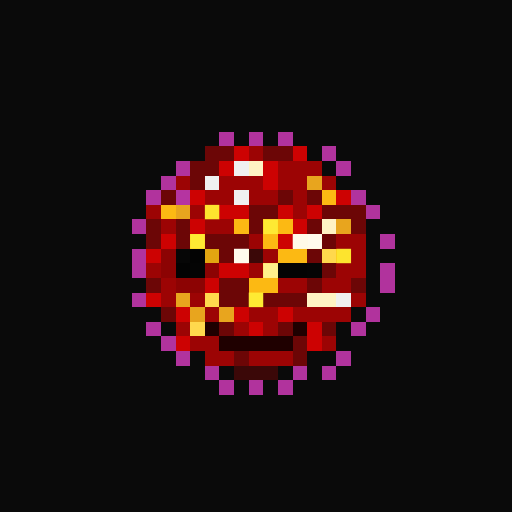
t = 0.00 s
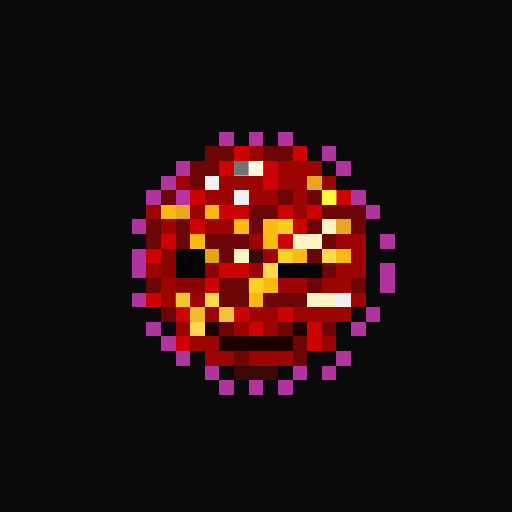
t = 1.06 s
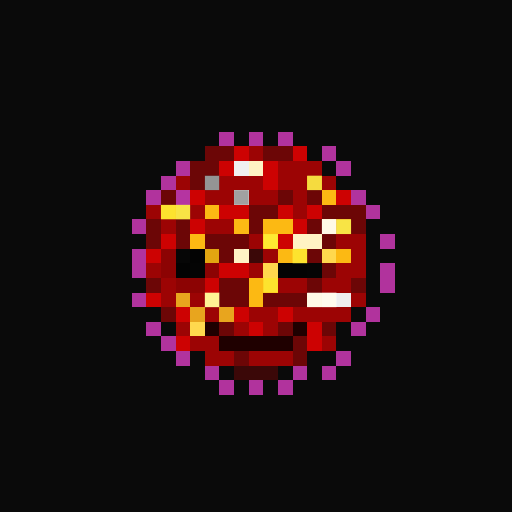
t = 2.13 s
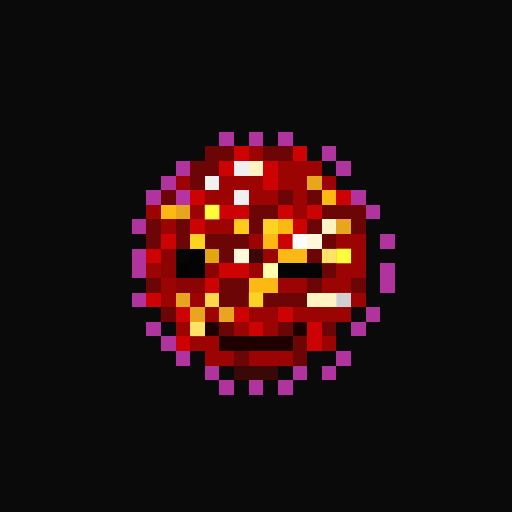
t = 3.19 s
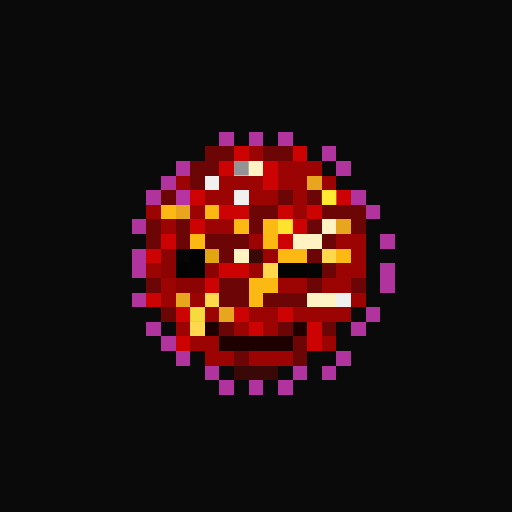
t = 4.25 s
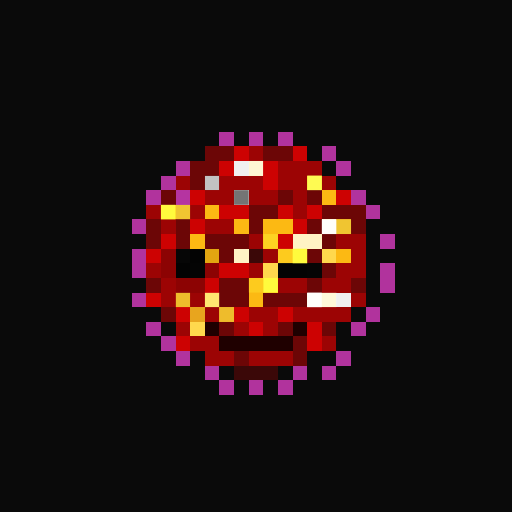
t = 5.32 s

The animated SVG that drew these frames (rendered in a browser with its animation timeline set to each time). Animation: 1 CSS @keyframes rule; one cycle of 6.38 s, repeats indefinitely.

<svg viewBox="0 0 35 35" shape-rendering="crispEdges" xmlns="http://www.w3.org/2000/svg"><style>@keyframes pop{0%,100%{opacity:0}18%{opacity:1}36%{opacity:0}}.a00{animation:pop 3.4s linear 0.00s infinite}.a01{animation:pop 3.4s linear -0.43s infinite}.a02{animation:pop 3.4s linear -0.85s infinite}.a03{animation:pop 3.4s linear -1.28s infinite}.a04{animation:pop 3.4s linear -1.70s infinite}.a05{animation:pop 3.4s linear -2.13s infinite}.a06{animation:pop 3.4s linear -2.55s infinite}.a07{animation:pop 3.4s linear -2.98s infinite}</style><rect width="35" height="35" fill="#0a0a0a"/><path fill="#b1339d" d="M15 9h1v1H15zM17 9h1v1H17zM19 9h1v1H19zM22 10h1v1H22zM12 11h1v1H12zM23 11h1v1H23zM11 12h1v1H11zM10 13h1v1H10zM24 13h1v1H24zM25 14h1v1H25zM9 15h1v1H9zM26 16h1v1H26zM9 17h1v1H9zM9 18h1v1H9zM26 18h1v1H26zM26 19h1v1H26zM9 20h1v1H9zM25 21h1v1H25zM10 22h1v1H10zM24 22h1v1H24zM11 23h1v1H11zM12 24h1v1H12zM23 24h1v1H23zM14 25h1v1H14zM20 25h1v1H20zM22 25h1v1H22zM15 26h1v1H15zM17 26h1v1H17zM19 26h1v1H19z"/><path fill="#6c0606" d="M14 10h2v1H14zM18 10h2v1H18zM13 11h2v1H13zM13 12h1v1H13zM11 13h1v1H11zM19 13h1v1H19zM21 13h1v1H21zM17 14h2v1H17zM22 14h3v1H22zM10 15h1v1H10zM12 15h1v1H12zM17 15h1v1H17zM21 15h1v1H21zM24 15h1v1H24zM10 16h1v1H10zM12 16h1v1H12zM14 16h3v1H14zM22 16h1v1H22zM15 17h1v1H15zM21 17h1v1H21zM22 18h1v1H22zM10 19h1v1H10zM15 19h2v1H15zM21 19h1v1H21zM24 19h1v1H24zM15 20h2v1H15zM18 20h3v1H18zM11 21h1v1H11zM15 22h1v1H15zM19 22h1v1H19zM22 22h1v1H22zM20 23h1v1H20zM16 24h1v1H16zM20 24h1v1H20z"/><path fill="#cd0202" d="M16 10h1v1H16zM20 10h1v1H20zM15 11h1v1H15zM18 11h1v1H18zM18 12h1v1H18zM13 13h1v1H13zM23 13h1v1H23zM15 14h2v1H15zM19 14h1v1H19zM21 14h1v1H21zM13 15h1v1H13zM20 15h1v1H20zM11 16h1v1H11zM19 16h1v1H19zM10 17h1v1H10zM15 18h2v1H15zM14 19h1v1H14zM10 20h1v1H10zM12 21h1v1H12zM16 21h1v1H16zM19 21h1v1H19zM17 22h1v1H17zM21 22h1v1H21zM12 23h1v1H12zM21 23h1v1H21z"/><path fill="#9c0404" d="M17 10h1v1H17zM19 11h3v1H19zM12 12h1v1H12zM15 12h3v1H15zM19 12h2v1H19zM22 12h1v1H22zM14 13h2v1H14zM17 13h2v1H17zM20 13h1v1H20zM10 14h1v1H10zM13 14h1v1H13zM20 14h1v1H20zM11 15h1v1H11zM14 15h2v1H14zM17 16h1v1H17zM23 16h2v1H23zM18 17h1v1H18zM24 17h1v1H24zM10 18h1v1H10zM17 18h1v1H17zM23 18h2v1H23zM11 19h1v1H11zM19 19h2v1H19zM22 19h2v1H22zM11 20h1v1H11zM13 20h1v1H13zM24 20h1v1H24zM14 21h1v1H14zM17 21h2v1H17zM20 21h4v1H20zM12 22h1v1H12zM16 22h1v1H16zM18 22h1v1H18zM13 23h2v1H13zM22 23h1v1H22zM14 24h2v1H14zM17 24h3v1H17z"/><path fill="#f0f0f0" d="M16 11h1v1H16zM14 12h1v1H14zM16 13h1v1H16zM23 20h1v1H23z"/><path fill="#fff3c4" d="M17 11h1v1H17zM22 15h1v1H22zM20 16h2v1H20zM16 17h1v1H16zM21 20h2v1H21z"/><path fill="#e8a51e" d="M21 12h1v1H21zM12 14h1v1H12zM23 15h1v1H23zM12 20h1v1H12zM13 21h1v1H13zM15 21h1v1H15z"/><path fill="#b534a1" d="M12 13h1v1H12z"/><path fill="#fcb913" d="M22 13h1v1H22zM11 14h1v1H11zM14 14h1v1H14zM16 15h1v1H16zM18 15h2v1H18zM13 16h1v1H13zM18 16h1v1H18zM19 17h2v1H19zM23 17h1v1H23zM17 19h2v1H17zM17 20h1v1H17z"/><path fill="#8c0303" d="M11 17h1v1H11zM11 18h1v1H11zM14 18h1v1H14zM12 19h2v1H12z"/><path fill="#060606" d="M12 17h1v1H12z"/><path fill="#030303" d="M13 17h1v1H13zM12 18h1v1H12z"/><path fill="#e2a611" d="M14 17h1v1H14z"/><path fill="#3b0808" d="M17 17h1v1H17zM16 25h3v1H16z"/><path fill="#ffd84d" d="M22 17h1v1H22zM18 18h1v1H18zM14 20h1v1H14zM13 22h1v1H13z"/><path fill="#040404" d="M13 18h1v1H13zM19 18h2v1H19z"/><path fill="#050505" d="M21 18h1v1H21z"/><path fill="#1f0000" d="M14 22h1v1H14zM20 22h1v1H20zM15 23h5v1H15z"/><g fill="#6d6d6d"><rect x="16" y="11" width="1" height="1" class="a07"/><rect x="14" y="12" width="1" height="1" class="a04"/><rect x="16" y="13" width="1" height="1" class="a05"/><rect x="23" y="20" width="1" height="1" class="a03"/></g><g fill="#ffffff"><rect x="17" y="11" width="1" height="1" class="a06"/><rect x="22" y="15" width="1" height="1" class="a05"/><rect x="20" y="16" width="1" height="1" class="a02"/><rect x="21" y="16" width="1" height="1" class="a01"/><rect x="16" y="17" width="1" height="1" class="a01"/><rect x="21" y="20" width="1" height="1" class="a05"/><rect x="22" y="20" width="1" height="1" class="a04"/></g><g fill="#ffff56"><rect x="21" y="12" width="1" height="1" class="a05"/><rect x="12" y="14" width="1" height="1" class="a04"/><rect x="23" y="15" width="1" height="1" class="a04"/><rect x="12" y="20" width="1" height="1" class="a06"/><rect x="13" y="21" width="1" height="1" class="a00"/><rect x="15" y="21" width="1" height="1" class="a06"/></g><g fill="#ffff40"><rect x="22" y="13" width="1" height="1" class="a07"/><rect x="11" y="14" width="1" height="1" class="a05"/><rect x="14" y="14" width="1" height="1" class="a02"/><rect x="16" y="15" width="1" height="1" class="a03"/><rect x="18" y="15" width="1" height="1" class="a01"/><rect x="19" y="15" width="1" height="1" class="a00"/><rect x="13" y="16" width="1" height="1" class="a01"/><rect x="18" y="16" width="1" height="1" class="a04"/><rect x="19" y="17" width="1" height="1" class="a06"/><rect x="20" y="17" width="1" height="1" class="a05"/><rect x="23" y="17" width="1" height="1" class="a02"/><rect x="17" y="19" width="1" height="1" class="a06"/><rect x="18" y="19" width="1" height="1" class="a05"/><rect x="17" y="20" width="1" height="1" class="a01"/></g><g fill="#ffffb4"><rect x="22" y="17" width="1" height="1" class="a03"/><rect x="18" y="18" width="1" height="1" class="a02"/><rect x="14" y="20" width="1" height="1" class="a04"/><rect x="13" y="22" width="1" height="1" class="a03"/></g></svg>
